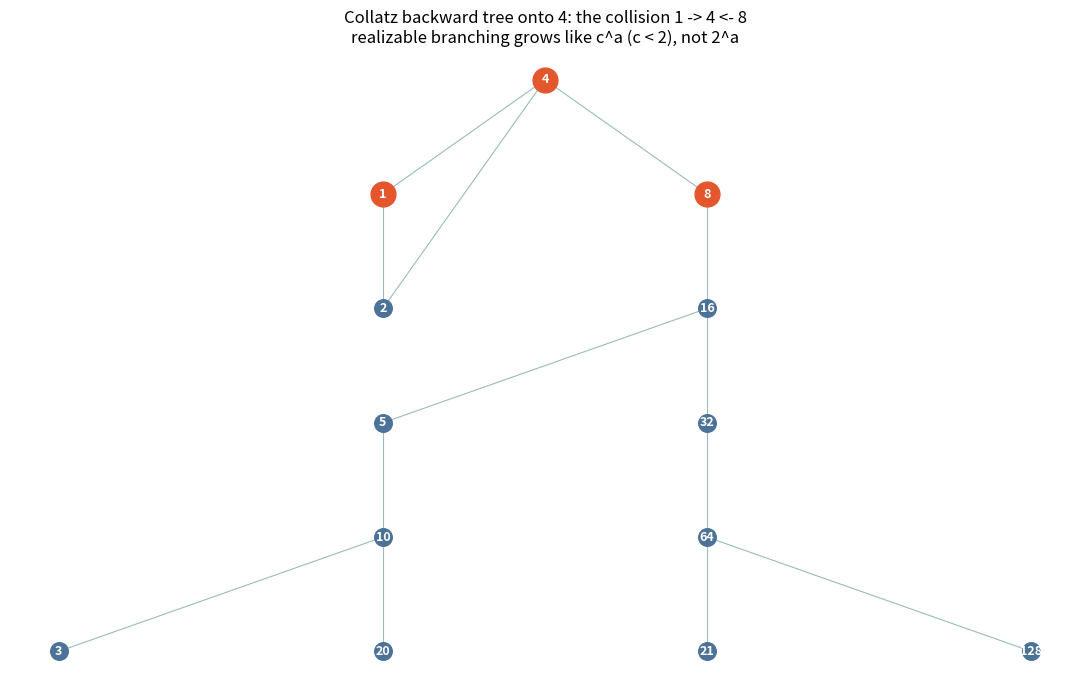

Recreate this plot in Python.
"""Visualization: the Collatz backward tree of preimages.

Generates a figure of the tree of a-step preimages converging onto a target,
highlighting the collision 1 -> 4 <- 8 and showing that the realizable branching
grows sub-exponentially (c^a with c < 2) rather than as the naive 2^a.

Requires: matplotlib.  Run: python collatz_backward_tree.py
"""
from typing import Dict, List
import matplotlib.pyplot as plt


def collatz_step(n: int) -> int:
    return n // 2 if n % 2 == 0 else 3 * n + 1


def preimages_one_step(k: int, bound: int) -> List[int]:
    """All n < bound with collatz_step(n) = k."""
    return [n for n in range(bound) if collatz_step(n) == k]


def build_tree(target: int, depth: int, bound: int) -> Dict[int, List[int]]:
    """Map each node to its one-step predecessors, breadth-first to given depth."""
    edges: Dict[int, List[int]] = {}
    frontier = [target]
    for _ in range(depth):
        nxt: List[int] = []
        for node in frontier:
            preds = preimages_one_step(node, bound)
            edges[node] = preds
            nxt.extend(preds)
        frontier = nxt
    return edges


def main() -> None:
    target, depth, bound = 4, 5, 2048
    edges = build_tree(target, depth, bound)

    # Assign layered positions.
    levels: Dict[int, int] = {target: 0}
    queue = [target]
    while queue:
        node = queue.pop(0)
        for child in edges.get(node, []):
            if child not in levels:
                levels[child] = levels[node] + 1
                queue.append(child)

    by_level: Dict[int, List[int]] = {}
    for node, lvl in levels.items():
        by_level.setdefault(lvl, []).append(node)

    pos = {}
    for lvl, nodes in by_level.items():
        nodes.sort()
        for i, node in enumerate(nodes):
            pos[node] = (i - (len(nodes) - 1) / 2.0, -lvl)

    fig, ax = plt.subplots(figsize=(11, 7))
    for node, preds in edges.items():
        if node not in pos:
            continue
        x0, y0 = pos[node]
        for p in preds:
            if p in pos:
                x1, y1 = pos[p]
                ax.plot([x0, x1], [y0, y1], color="#9bb", lw=0.8, zorder=1)
    for node, (x, y) in pos.items():
        special = node in (1, 8, 4)
        ax.scatter([x], [y], s=320 if special else 160,
                   color="#e4572e" if special else "#4d7298", zorder=2)
        ax.text(x, y, str(node), ha="center", va="center",
                color="white", fontsize=9, fontweight="bold", zorder=3)

    ax.set_title("Collatz backward tree onto 4: the collision 1 -> 4 <- 8\n"
                 "realizable branching grows like c^a (c < 2), not 2^a")
    ax.axis("off")
    plt.tight_layout()
    plt.savefig("collatz_backward_tree.png", dpi=150)
    print("wrote collatz_backward_tree.png")


if __name__ == "__main__":
    main()
